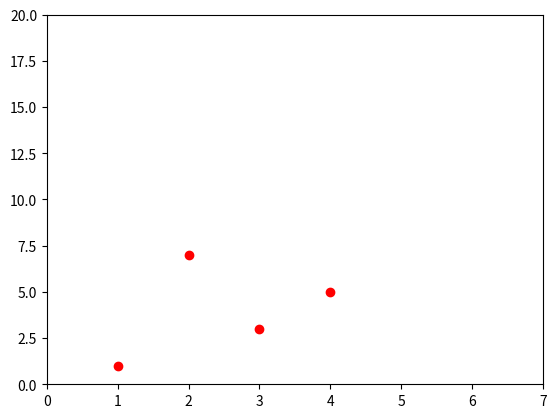

Recreate this plot in Python.
import matplotlib.pyplot as plt
plt.plot([1,2,3,4],[1,7,3,5],'ro')
plt.axis([0,7,0,20])
plt.show()
